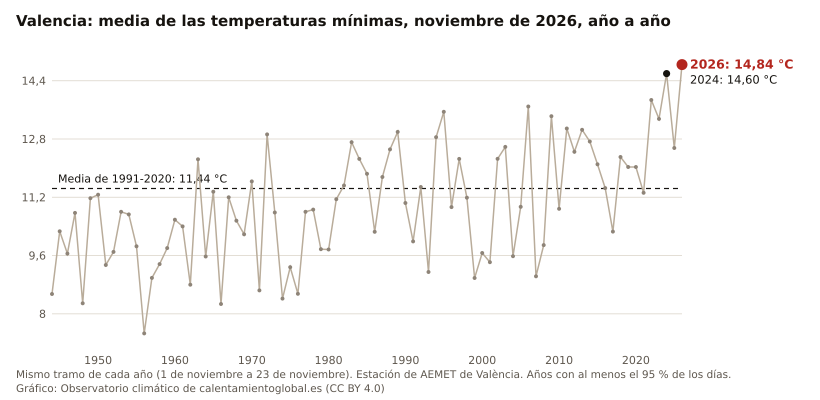

The table this chart was drawn from, first rows:
anio, valor, unidad
2026, 14.84, °C
2025, 12.55, °C
2024, 14.60, °C
2023, 13.35, °C
2022, 13.87, °C
2021, 11.32, °C
2020, 12.03, °C
2019, 12.03, °C
2018, 12.30, °C
2017, 10.26, °C
2016, 11.45, °C
2015, 12.10, °C
2014, 12.73, °C
2013, 13.05, °C
2012, 12.45, °C
2011, 13.09, °C
2010, 10.88, °C
2009, 13.43, °C
2008, 9.89, °C
2007, 9.03, °C
2006, 13.69, °C
2005, 10.94, °C
2004, 9.58, °C
2003, 12.58, °C
2002, 12.26, °C
2001, 9.42, °C
2000, 9.67, °C
1999, 8.98, °C
1998, 11.19, °C
1997, 12.25, °C
1996, 10.93, °C
1995, 13.55, °C
1994, 12.85, °C
1993, 9.15, °C
1992, 11.48, °C
1991, 9.99, °C
1990, 11.04, °C
1989, 13.00, °C
1988, 12.51, °C
1987, 11.76, °C
1986, 10.25, °C
1985, 11.84, °C
1984, 12.25, °C
1983, 12.71, °C
1982, 11.52, °C
1981, 11.15, °C
1980, 9.77, °C
1979, 9.77, °C
1978, 10.86, °C
1977, 10.80, °C
1976, 8.55, °C
1975, 9.28, °C
1974, 8.42, °C
1973, 10.78, °C
1972, 12.93, °C
1971, 8.64, °C
1970, 11.63, °C
1969, 10.18, °C
1968, 10.56, °C
1967, 11.20, °C
... 23 more rows
